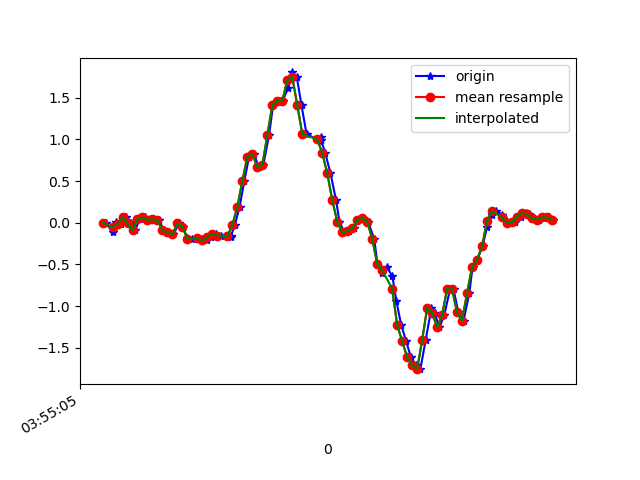

The table this chart was drawn from, first rows:
1618199705714, 895368730278085, 6.916197E-4, 0.14729625, 0.00620565
1618199705740, 895368749297605, -0.1129, -0.1557, -0.002346
1618199705754, 895368768341909, 0.009244, 0.3318, -0.03778
1618199705773, 895368787361445, -0.01519, -0.02497, -0.0109
1618199705792, 895368806380981, 0.06544, 0.04101, -0.03289
1618199705812, 895368825425301, -0.006639, 0.02757, -0.00479
1618199705830, 895368844442501, -0.08972, -0.1105, -0.01945
1618199705849, 895368863461829, 0.04101, 0.1888, -0.04633
1618199705871, 895368882505925, 0.06544, -0.2156, 0.007427
1618199705889, 895368901525253, 0.0349, -0.1716, -0.01456
1618199705907, 895368920569381, 0.03979, 0.1668, -0.03167
1618199705926, 895368939580133, 0.03246, -0.2498, 0.02698
1618199705945, 895368958598885, -0.09216, -0.03963, -0.04144
1618199705964, 895368977642437, -0.1154, 0.2218, -0.01334
1618199705983, 895368996661189, -0.1386, -0.174, 0.003762
1618199706007, 895369015704741, -0.006639, 0.366, -0.02678
1618199706021, 895369034718597, -0.05184, 0.09965, 0.02209
1618199706040, 895369053761893, -0.1813, -0.007863, 0.02209
1618199706059, 895369072780389, -0.1997, 0.01291, 0.01598
1618199706082, 895369091823685, -0.185, -0.009085, 0.05263
1618199706097, 895369110842181, -0.1911, 0.1326, 0.03553
1618199706117, 895369129885509, -0.2131, 0.1827, 0.008649
1618199706135, 895369148907013, -0.1716, 0.1791, 0.02209
1618199706154, 895369167925701, -0.1325, 0.1681, 0.01964
1618199706173, 895369186969157, -0.1532, 0.1253, -0.00479
1618199706213, 895369205987717, -0.1679, 0.01535, -0.02678
1618199706215, 895369225031173, -0.1532, -0.196, -0.01945
1618199706230, 895369243970949, -0.02496, -0.4342, -0.05366
1618199706249, 895369263011461, 0.1913, -0.6847, -0.1697
1618199706268, 895369282027205, 0.504, -1.022, -0.287
1618199706287, 895369301067717, 0.7924, -1.464, -0.3432
1618199706306, 895369320083397, 0.8254, -1.941, -0.3652
1618199706326, 895369339164421, 0.6653, -2.352, -0.4825
1618199706344, 895369358181445, 0.6934, -2.685, -0.6425
1618199706367, 895369377223301, 1.051, -2.941, -0.7843
1618199706383, 895369396240325, 1.411, -3.121, -0.8869
1618199706401, 895369415257349, 1.462, -3.227, -1.011
1618199706421, 895369434299205, 1.463, -3.254, -1.153
1618199706443, 895369453336581, 1.615, -3.248, -1.228
1618199706459, 895369472379013, 1.804, -3.217, -1.195
1618199706478, 895369491396677, 1.75, -3.148, -1.092
1618199706497, 895369510439109, 1.408, -3.056, -1.008
1618199706517, 895369529456709, 1.066, -2.902, -0.9626
1618199706571, 895369548499077, 0.9793, -2.68, -0.8979
1618199706573, 895369567530181, 1.025, -2.428, -0.8099
1618199706575, 895369586548165, 0.994, -2.165, -0.6902
1618199706592, 895369605590917, 0.8376, -1.883, -0.5753
1618199706613, 895369624608837, 0.5945, -1.591, -0.4862
1618199706635, 895369643651589, 0.2731, -1.318, -0.4006
1618199706649, 895369662669509, 0.01291, -1.023, -0.3053
1618199706668, 895369681663493, -0.1166, -0.6945, -0.2394
1618199706688, 895369700680325, -0.09949, -0.3157, -0.1795
1618199706707, 895369719721989, -0.06528, 0.08743, -0.1441
1618199706725, 895369738738821, 0.03001, 0.4992, -0.07809
1618199706744, 895369757780485, 0.06178, 0.8791, 9.7E-5
1618199706763, 895369776829957, 0.01413, 1.236, 0.09539
1618199706788, 895369795872261, -0.1923, 1.541, 0.1834
1618199706801, 895369814889861, -0.4892, 1.782, 0.2713
1618199706821, 895369833932165, -0.6041, 1.997, 0.3996
1618199706839, 895369853091068, -0.5356, 2.184, 0.5865
1618199706861, 895369872122620, -0.6432, 2.372, 0.7551
... 34 more rows
